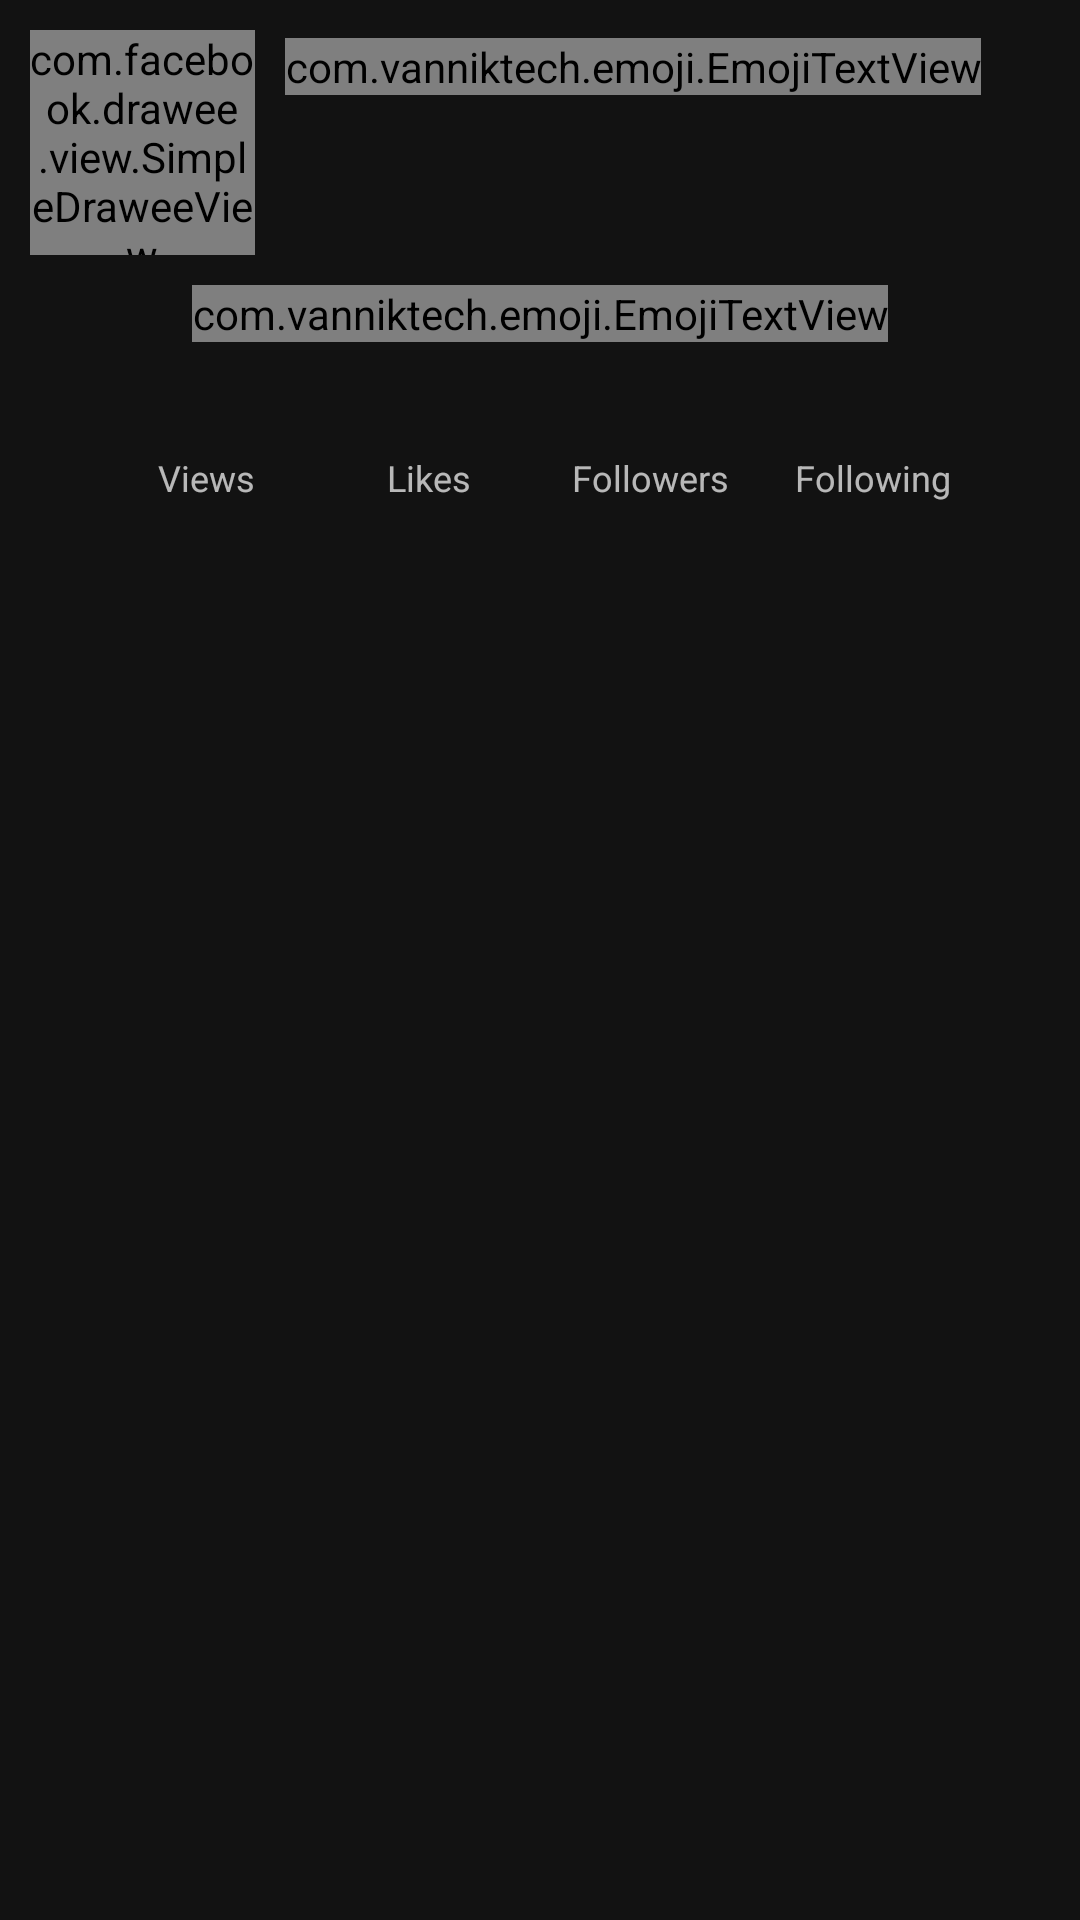

Reconstruct the res/layout file that produces this screen, plus the resources it refers to.
<!-- AndroidManifest.xml: application theme AppTheme -->
<!-- res/layout/partial_profile.xml -->
<?xml version="1.0" encoding="utf-8"?>
<LinearLayout xmlns:android="http://schemas.android.com/apk/res/android"
    xmlns:app="http://schemas.android.com/apk/res-auto"
    xmlns:tools="http://schemas.android.com/tools"
    android:layout_width="match_parent"
    android:layout_height="wrap_content"
    android:gravity="center_horizontal"
    android:orientation="vertical"
    android:padding="10dp">

    <LinearLayout
        android:layout_width="match_parent"
        android:layout_height="wrap_content"
        android:layout_marginBottom="10dp"
        android:orientation="horizontal">

        <com.facebook.drawee.view.SimpleDraweeView
            android:id="@+id/photo"
            android:layout_width="75dp"
            android:layout_height="75dp"
            android:layout_marginEnd="10dp"
            android:layout_gravity="center_vertical"
            app:placeholderImage="@drawable/photo_placeholder"
            app:roundAsCircle="true"
            app:roundingBorderColor="@color/colorProfileBadge"
            app:roundingBorderWidth="2dp" />

        <LinearLayout
            android:layout_width="0dp"
            android:layout_height="wrap_content"
            android:layout_gravity="center_vertical"
            android:layout_weight="1"
            android:orientation="vertical">

            <com.vanniktech.emoji.EmojiTextView
                android:id="@+id/name"
                android:layout_width="wrap_content"
                android:layout_height="wrap_content"
                android:layout_marginBottom="5dp"
                android:ellipsize="end"
                android:singleLine="true"
                android:textColor="@android:color/white"
                android:textSize="20sp"
                android:textStyle="bold"
                tools:text="Monjolika" />

            <LinearLayout
                android:layout_width="wrap_content"
                android:layout_height="wrap_content"
                android:orientation="horizontal"
                tools:ignore="UseCompoundDrawables">

                <TextView
                    android:id="@+id/username"
                    android:layout_width="wrap_content"
                    android:layout_height="wrap_content"
                    android:textSize="16sp"
                    android:textStyle="bold"
                    tools:text="\@amijetumar" />

                <ImageView
                    android:id="@+id/verified"
                    android:layout_width="20dp"
                    android:layout_height="20dp"
                    android:layout_marginStart="5dp"
                    app:srcCompat="@drawable/ic_verified_badge"
                    android:visibility="gone"
                    app:tint="@color/colorAccent"
                    tools:ignore="ContentDescription"
                    tools:visibility="visible" />

            </LinearLayout>

            <TextView
                android:id="@+id/location"
                android:layout_width="wrap_content"
                android:layout_height="wrap_content"
                android:layout_marginTop="5dp"
                android:gravity="center_vertical"
                app:drawableStartCompat="@drawable/ic_baseline_location_on_24"
                tools:text="New Delhi, India" />

        </LinearLayout>

    </LinearLayout>

    <LinearLayout
        android:id="@+id/actions"
        android:layout_width="match_parent"
        android:layout_height="wrap_content"
        android:layout_marginBottom="10dp"
        android:orientation="horizontal"
        android:visibility="gone"
        tools:visibility="visible">

        <Button
            android:id="@+id/follow"
            android:layout_width="0dp"
            android:layout_height="wrap_content"
            android:layout_weight="1"
            android:layout_marginEnd="10dp"
            android:text="@string/follow_label"
            app:icon="@drawable/ic_follow"
            app:iconGravity="textStart"
            tools:ignore="ButtonStyle" />

        <Button
            android:id="@+id/chat"
            android:layout_width="wrap_content"
            android:layout_height="wrap_content"
            android:text="@string/chat_label"
            app:icon="@drawable/ic_message"
            app:iconGravity="textStart"
            style="?android:attr/buttonBarButtonStyle" />

    </LinearLayout>

    <com.vanniktech.emoji.EmojiTextView
        android:id="@+id/bio"
        android:layout_width="wrap_content"
        android:layout_height="wrap_content"
        android:layout_gravity="center_horizontal"
        android:layout_marginBottom="10dp"
        android:textSize="16sp"
        tools:text="This is #some non-biological @content." />

    <LinearLayout
        android:id="@+id/links"
        android:layout_width="wrap_content"
        android:layout_height="wrap_content"
        android:layout_gravity="center_horizontal"
        android:layout_marginBottom="10dp"
        android:orientation="horizontal"
        android:visibility="gone"
        tools:visibility="visible" />

    <LinearLayout
        android:layout_width="wrap_content"
        android:layout_height="wrap_content"
        android:baselineAligned="false"
        android:orientation="horizontal">

        <LinearLayout
            android:id="@+id/clips_count"
            android:layout_width="64dp"
            android:layout_height="wrap_content"
            android:layout_marginHorizontal="5dp"
            android:gravity="center_horizontal"
            android:orientation="vertical"
            android:visibility="gone"
            tools:visibility="visible">

            <TextView
                android:id="@+id/clips"
                android:layout_width="wrap_content"
                android:layout_height="wrap_content"
                android:textColor="@android:color/white"
                android:textSize="20sp"
                android:textStyle="bold"
                tools:text="0" />

            <TextView
                android:layout_width="wrap_content"
                android:layout_height="wrap_content"
                android:singleLine="true"
                android:text="@string/clips_label"
                android:textSize="12sp" />

        </LinearLayout>

        <LinearLayout
            android:layout_width="64dp"
            android:layout_height="wrap_content"
            android:layout_marginHorizontal="5dp"
            android:gravity="center_horizontal"
            android:orientation="vertical">

            <TextView
                android:id="@+id/views"
                android:layout_width="wrap_content"
                android:layout_height="wrap_content"
                android:textColor="@android:color/white"
                android:textSize="20sp"
                android:textStyle="bold"
                tools:text="0" />

            <TextView
                android:layout_width="wrap_content"
                android:layout_height="wrap_content"
                android:singleLine="true"
                android:text="@string/views_label"
                android:textSize="12sp" />

        </LinearLayout>

        <LinearLayout
            android:layout_width="64dp"
            android:layout_height="wrap_content"
            android:layout_marginHorizontal="5dp"
            android:gravity="center_horizontal"
            android:orientation="vertical">

            <TextView
                android:id="@+id/likes"
                android:layout_width="wrap_content"
                android:layout_height="wrap_content"
                android:textColor="@android:color/white"
                android:textSize="20sp"
                android:textStyle="bold"
                tools:text="0" />

            <TextView
                android:layout_width="wrap_content"
                android:layout_height="wrap_content"
                android:singleLine="true"
                android:text="@string/likes_label"
                android:textSize="12sp" />

        </LinearLayout>

        <LinearLayout
            android:id="@+id/followers_count"
            android:layout_width="64dp"
            android:layout_height="wrap_content"
            android:layout_marginHorizontal="5dp"
            android:clickable="true"
            android:focusable="true"
            android:gravity="center_horizontal"
            android:orientation="vertical">

            <TextView
                android:id="@+id/followers"
                android:layout_width="wrap_content"
                android:layout_height="wrap_content"
                android:textColor="@android:color/white"
                android:textSize="20sp"
                android:textStyle="bold"
                tools:text="0" />

            <TextView
                android:layout_width="wrap_content"
                android:layout_height="wrap_content"
                android:singleLine="true"
                android:text="@string/followers_label"
                android:textSize="12sp" />

        </LinearLayout>

        <LinearLayout
            android:id="@+id/followed_count"
            android:layout_width="64dp"
            android:layout_height="wrap_content"
            android:layout_marginHorizontal="5dp"
            android:clickable="true"
            android:focusable="true"
            android:gravity="center_horizontal"
            android:orientation="vertical">

            <TextView
                android:id="@+id/followed"
                android:layout_width="wrap_content"
                android:layout_height="wrap_content"
                android:textColor="@android:color/white"
                android:textSize="20sp"
                android:textStyle="bold"
                tools:text="0" />

            <TextView
                android:layout_width="wrap_content"
                android:layout_height="wrap_content"
                android:singleLine="true"
                android:text="@string/following_label"
                android:textSize="12sp" />

        </LinearLayout>

    </LinearLayout>

</LinearLayout>
<!-- resources referenced by this layout -->
<resources>
  <color name="colorAccent">#00c16e</color>
  <color name="colorProfileBadge">@color/colorPrimary</color>
  <!-- drawable photo_placeholder: png bitmap (drawable-ldpi, 2267 bytes) -->
  <string name="chat_label">Chat</string>
  <string name="clips_label">Clips</string>
  <string name="follow_label">Follow</string>
  <string name="followers_label">Followers</string>
  <string name="following_label">Following</string>
  <string name="likes_label">Likes</string>
  <string name="views_label">Views</string>
  <style name="AppTheme" parent="Theme.MaterialComponents.NoActionBar">
          <item name="colorPrimary">@color/colorPrimary</item>
          <item name="colorPrimaryDark">@color/colorPrimaryDark</item>
          <item name="colorAccent">@color/colorAccent</item>
          <item name="colorOnPrimary">@android:color/white</item>
          <item name="backgroundColor">@android:color/white</item>
  
      </style>
  <color name="colorPrimary">#6600cc</color>
  <color name="colorPrimaryDark">#5E01BC</color>
</resources>
